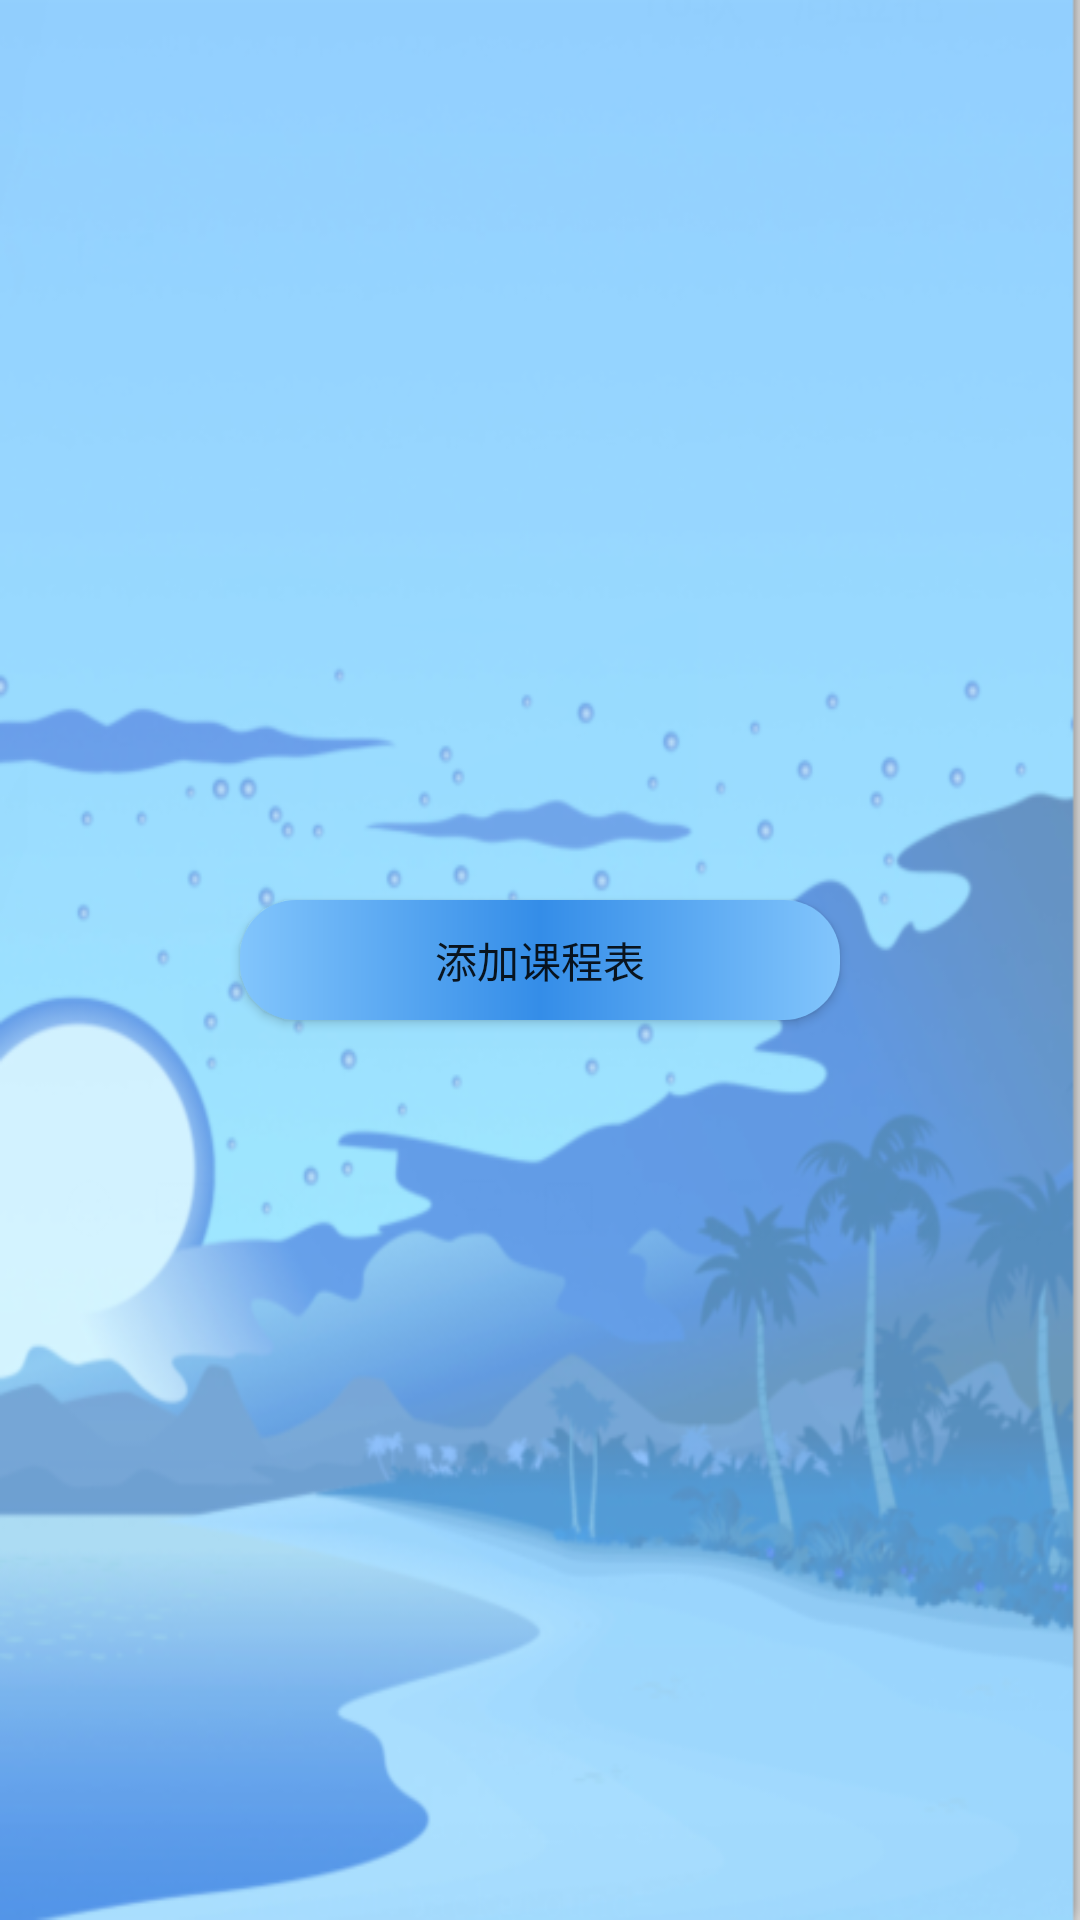

This screen was rendered from an Android layout file. Write that file and the resources it references.
<!-- AndroidManifest.xml: application theme AppTheme -->
<!-- res/layout/fragment_noneterm.xml -->
<?xml version="1.0" encoding="utf-8"?>
<FrameLayout xmlns:android="http://schemas.android.com/apk/res/android"
    android:orientation="vertical"
    android:layout_width="match_parent"
    android:background="@drawable/background"
    android:layout_height="match_parent">

    <Button
        android:id="@+id/noneTerm_btn"
        android:text="添加课程表"
        android:layout_width="600px"
        android:layout_height="120px"
        android:background="@drawable/buttonstyle"
        android:layout_gravity="center"/>

</FrameLayout>
<!-- resources referenced by this layout -->
<resources>
  <!-- drawable background: png bitmap (drawable, 175421 bytes) -->
  <!-- drawable buttonstyle (drawable) -->
  <?xml version="1.0" encoding="utf-8"?>
  <shape xmlns:android="http://schemas.android.com/apk/res/android">
  
      <gradient
          android:startColor="@color/buttonSideColor"
          android:centerColor="@color/buttonCenterColor"
          android:endColor="@color/buttonSideColor"/>
      <corners
          android:radius="56px"/>
  
  </shape>
  <style name="AppTheme" parent="Theme.AppCompat.Light.NoActionBar">
          
          <item name="colorPrimary">@color/colorPrimary</item>
          <item name="colorPrimaryDark">@color/colorPrimaryDark</item>
          <item name="colorAccent">@color/colorAccent</item>
      </style>
  <color name="buttonSideColor">#82C5FC</color>
  <color name="buttonCenterColor">#348DE8</color>
  <color name="colorPrimary">#6EBBFF</color>
  <color name="colorPrimaryDark">#6EBBFF</color>
  <color name="colorAccent">#6EBBFF</color>
</resources>
